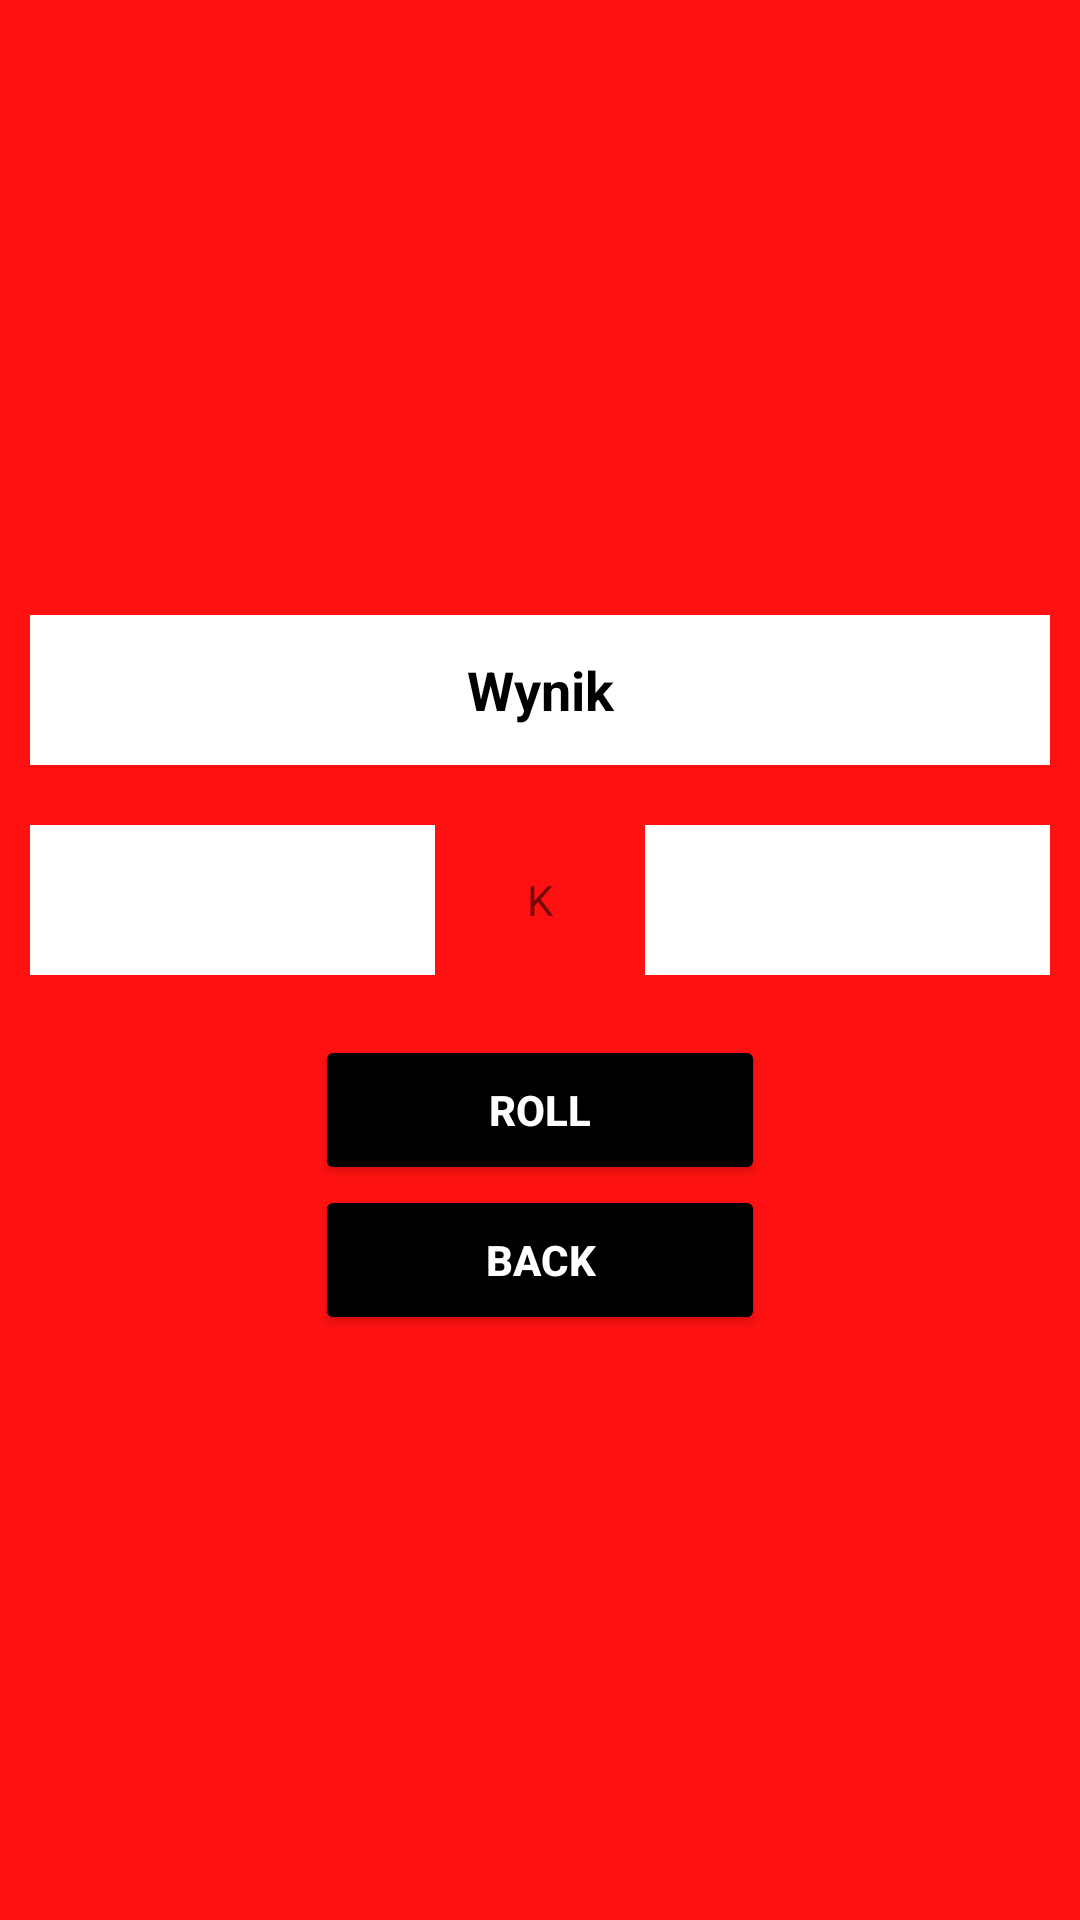

Reconstruct the res/layout file that produces this screen, plus the resources it refers to.
<!-- AndroidManifest.xml: application theme Theme.CPRedPlayer -->
<!-- res/layout/dialog_dice.xml -->
<androidx.appcompat.widget.LinearLayoutCompat xmlns:android="http://schemas.android.com/apk/res/android"
    xmlns:app="http://schemas.android.com/apk/res-auto"
    xmlns:tools="http://schemas.android.com/tools"
    android:layout_width="match_parent"
    android:layout_height="match_parent"
    android:background="#ff1111"
    android:orientation="vertical"
    android:gravity="center">

    <EditText
        android:id="@+id/text_dice"
        android:layout_width="match_parent"
        android:layout_height="50dp"
        android:layout_margin="10dp"
        android:background="#ffff"
        android:gravity="center_vertical|center_horizontal"
        android:padding="10dp"
        android:textColor="#000000"
        android:text="Wynik"
        android:textStyle="bold" />

    <TableLayout
        android:layout_width="match_parent"
        android:layout_height="wrap_content">

        <TableRow
            android:layout_width="match_parent"
            android:layout_height="wrap_content"
            android:gravity="center_vertical">

            <EditText
                android:id="@+id/text_k_1"
                android:layout_width="0dp"
                android:layout_height="50dp"
                android:layout_margin="10dp"
                android:background="#ffff"
                android:gravity="center"
                android:padding="10dp"
                android:textColor="#000000"
                android:text=""
                android:textStyle="bold"
                android:layout_weight="1"
                android:inputType="number" />

            <TextView
                android:layout_width="50dp"
                android:layout_height="50dp"
                android:text="K"
                android:textSize="14dp"
                android:padding="10dp"
                android:gravity="center" />

            <EditText
                android:id="@+id/text_k_2"
                android:layout_width="0dp"
                android:layout_height="50dp"
                android:layout_margin="10dp"
                android:background="#ffff"
                android:gravity="center"
                android:padding="10dp"
                android:textColor="#000000"
                android:text=""
                android:textStyle="bold"
                android:layout_weight="1"
                android:inputType="number" />

        </TableRow>

    </TableLayout>

    <Button
        android:id="@+id/button_roll"
        android:layout_width="150dp"
        android:layout_height="50dp"
        android:layout_marginTop="10dp"
        android:backgroundTint="#000000"
        android:text="Roll"
        android:textColor="#ffff"
        android:textStyle="bold" />

    <Button
        android:id="@+id/button_cancel"
        android:layout_width="150dp"
        android:layout_height="50dp"
        android:layout_marginStart="70dp"
        android:layout_marginEnd="70dp"
        android:backgroundTint="#000000"
        android:text="Back"
        android:textColor="#ffff"
        android:textStyle="bold"
        tools:ignore="TextContrastCheck,DuplicateSpeakableTextCheck" />

</androidx.appcompat.widget.LinearLayoutCompat>
<!-- resources referenced by this layout -->
<resources>
  <style name="Theme.CPRedPlayer" parent="Theme.MaterialComponents.DayNight.DarkActionBar">
          
          <item name="colorPrimary">@color/purple_500</item>
          <item name="colorPrimaryVariant">@color/purple_700</item>
          <item name="colorOnPrimary">@color/white</item>
          
          <item name="colorSecondary">@color/teal_200</item>
          <item name="colorSecondaryVariant">@color/teal_700</item>
          <item name="colorOnSecondary">@color/black</item>
          
          <item name="android:statusBarColor">?attr/colorPrimaryVariant</item>
          
      </style>
  <!-- not gathered from this repository: default colours our renderer supplied (Android Studio template values) -->
  <color name="purple_500">#FF6200EE</color>
  <color name="purple_700">#FF3700B3</color>
  <color name="teal_200">#FF03DAC5</color>
  <color name="teal_700">#FF018786</color>
  <color name="black">#FF000000</color>
  <color name="white">#FFFFFFFF</color>
</resources>
